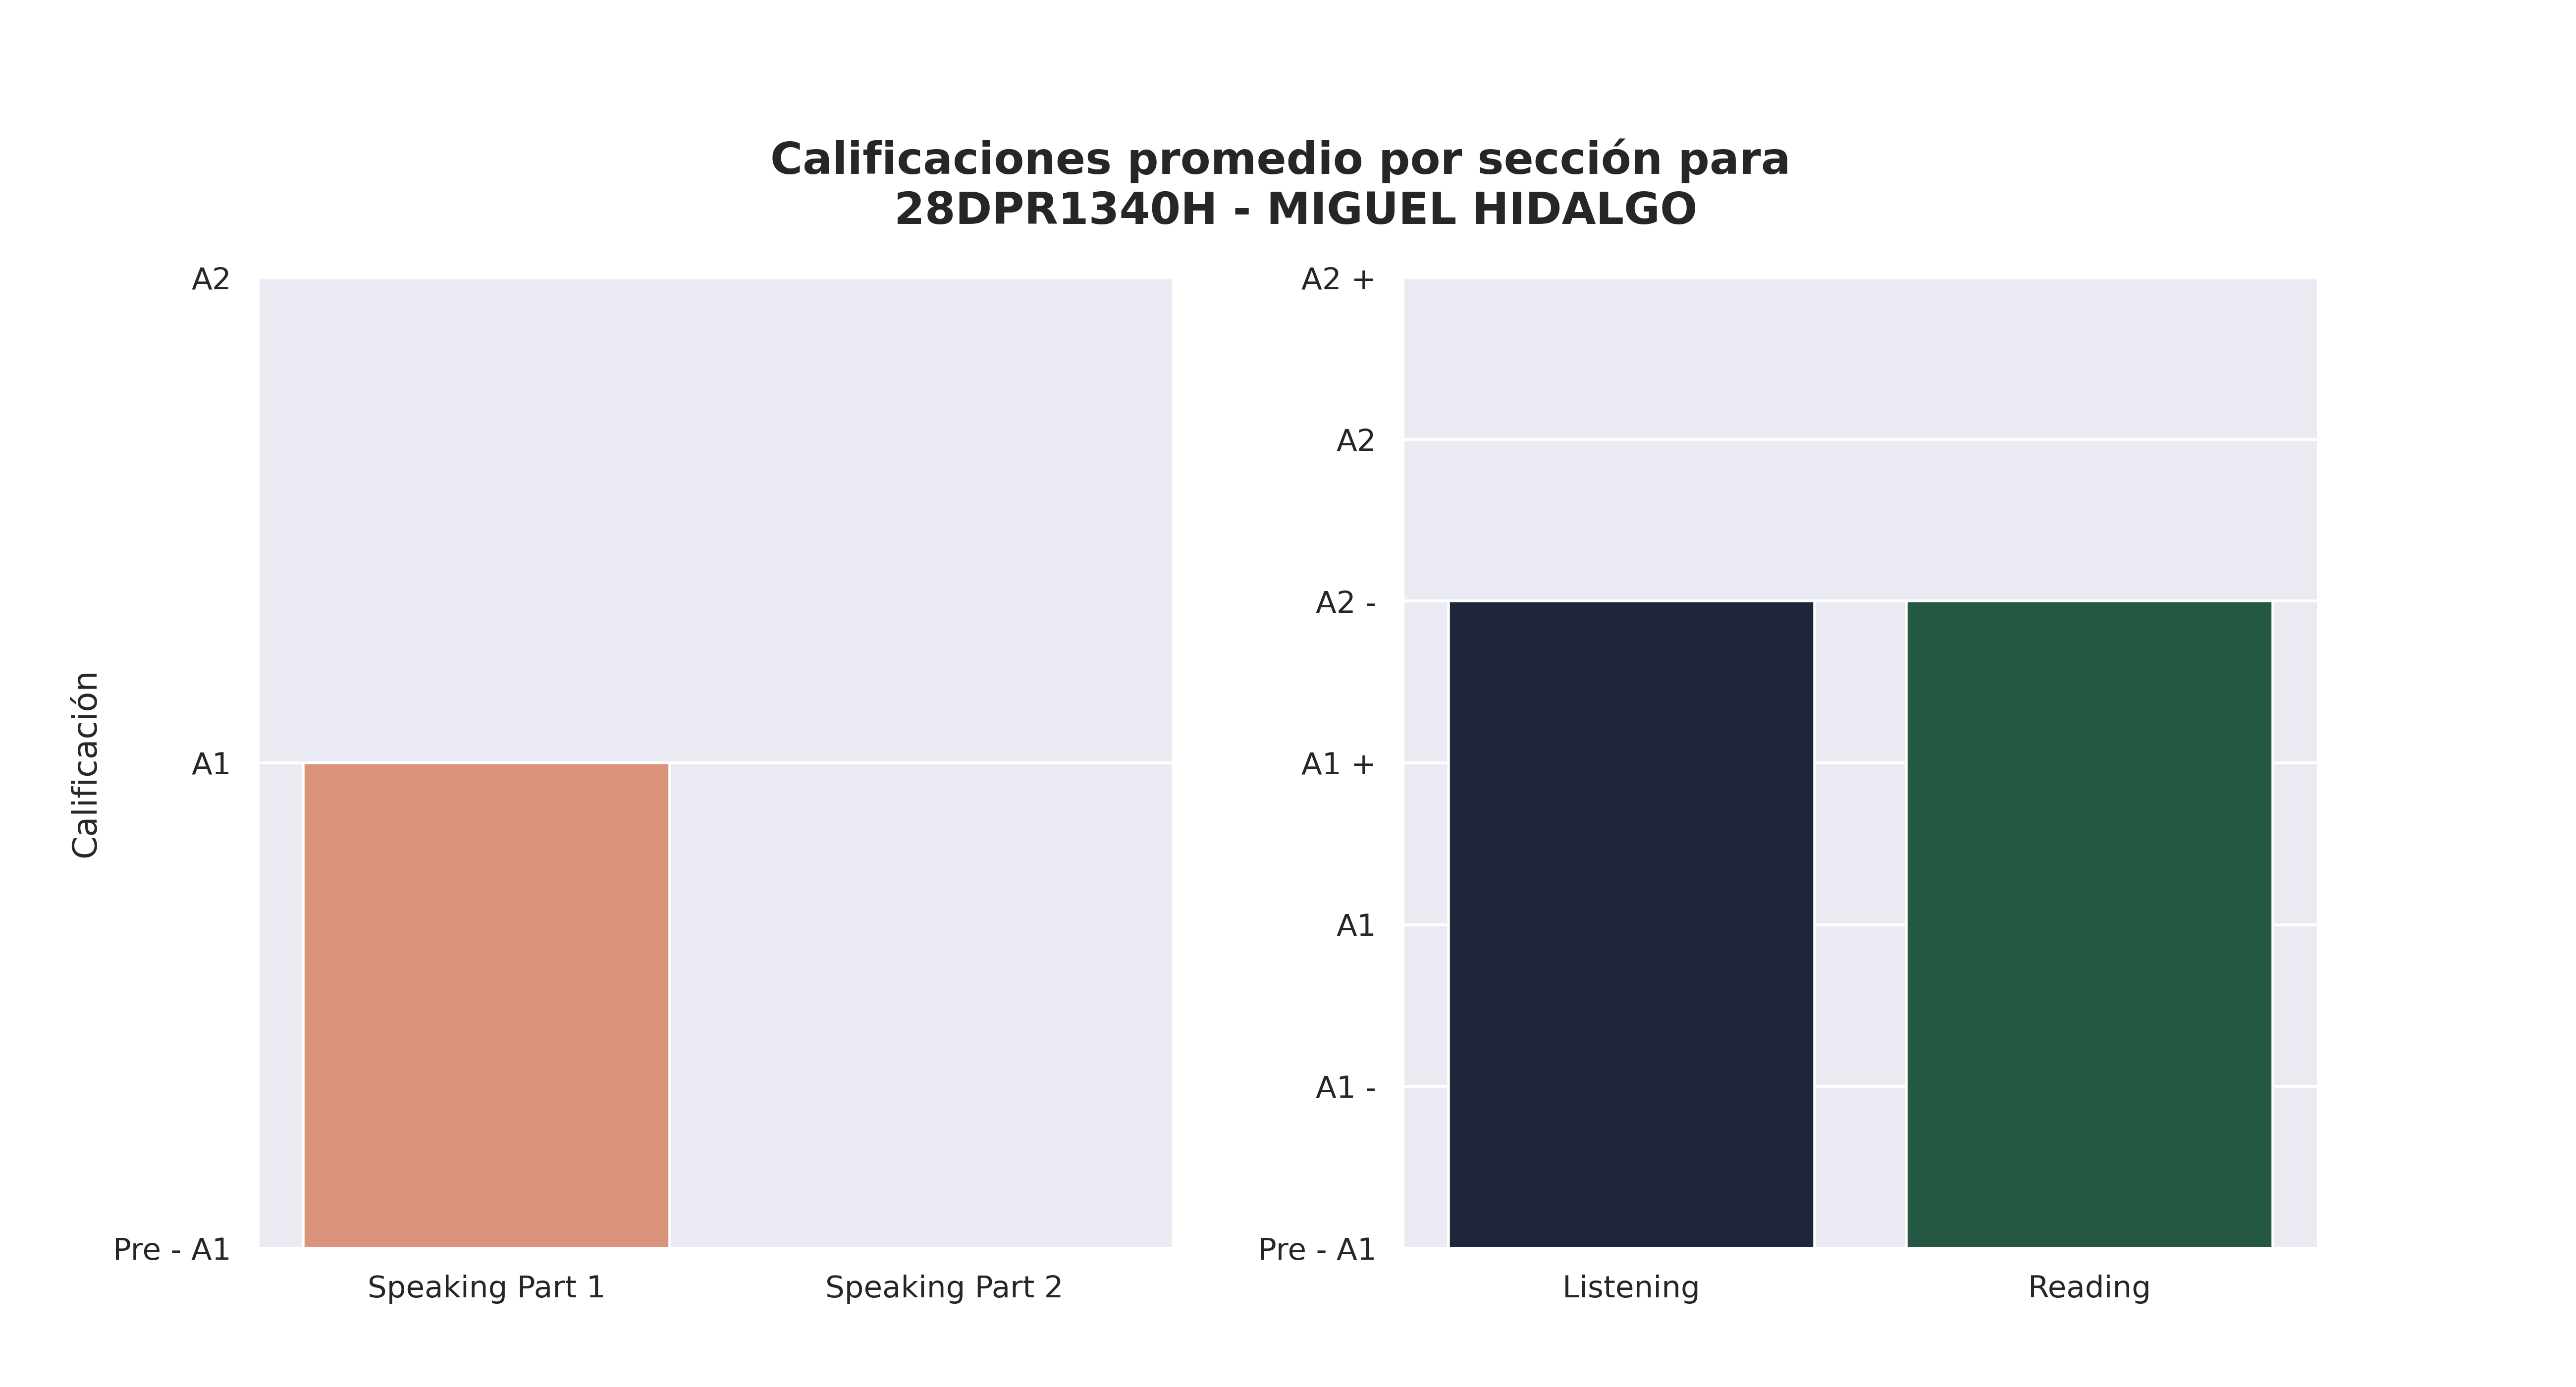

The table this chart was drawn from, first rows:
Sección, Aciertos promedio, Calificación, Número de estudiantes con esa calificaci…, Promedio de aciertos asignada por reviso…
Speaking Part 1, 1, A1, 14, 1
Speaking Part 2, 1, Pre - A1, 33, 1
Listening, 18, A2 -, 11, 8
Reading, 31, A2 -, 5, 7
